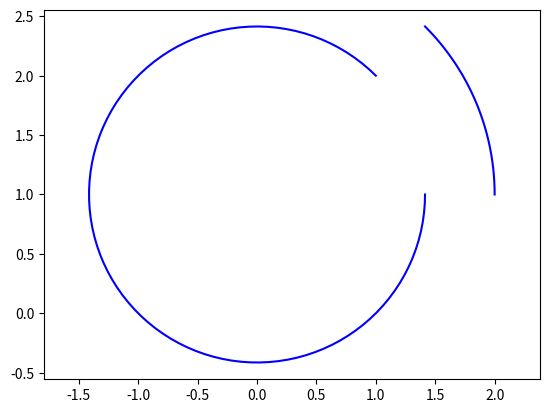

Here is the Python script that generated this plot:
import matplotlib.pyplot as plt
import numpy as np

import sys
sys.path.append('C:/Userslbylzk/Documents/BaiduSyncdisk/Flowers')


def arc(center, point1, point2, color='b'):
    # 计算端点到圆心的向量
    vector1 = np.array(point1) - np.array(center)
    vector2 = np.array(point2) - np.array(center)

    # 计算向量的模长
    r1 = np.linalg.norm(vector1)
    r2 = np.linalg.norm(vector2)

    # 计算向量之间的夹角
    theta1 = np.arctan2(vector1[1], vector1[0])
    theta2 = np.arctan2(vector2[1], vector2[0])

    # 确保 theta2 > theta1
    if theta2 < theta1:
        theta2 += 2 * np.pi

    # 计算圆弧上的点
    t = np.linspace(theta1, theta2, 100)
    x = center[0] + r1 * np.cos(t)
    y = center[1] + r1 * np.sin(t)

    # X,Y轴等长
    plt.axis('equal')
    # 绘制圆弧
    plt.plot(x, y, color)


# 示例
# draw_arc((1, 1), (2, 1), (1, 0))
# draw_arc((1, 1), (1, 0), (2, 1))
# arc((0, 0), (-1, -1), (1, 1), 'r')
# arc((0, 0), (-1, -1), (np.sqrt(2)/2, np.sqrt(2)/2), 'g')
arc((0, 1), (1, 2), (2, 1), 'b')
arc((0, 1), (2, 1), (1, 2), 'b')
# plt.axis('equal')
plt.show()
